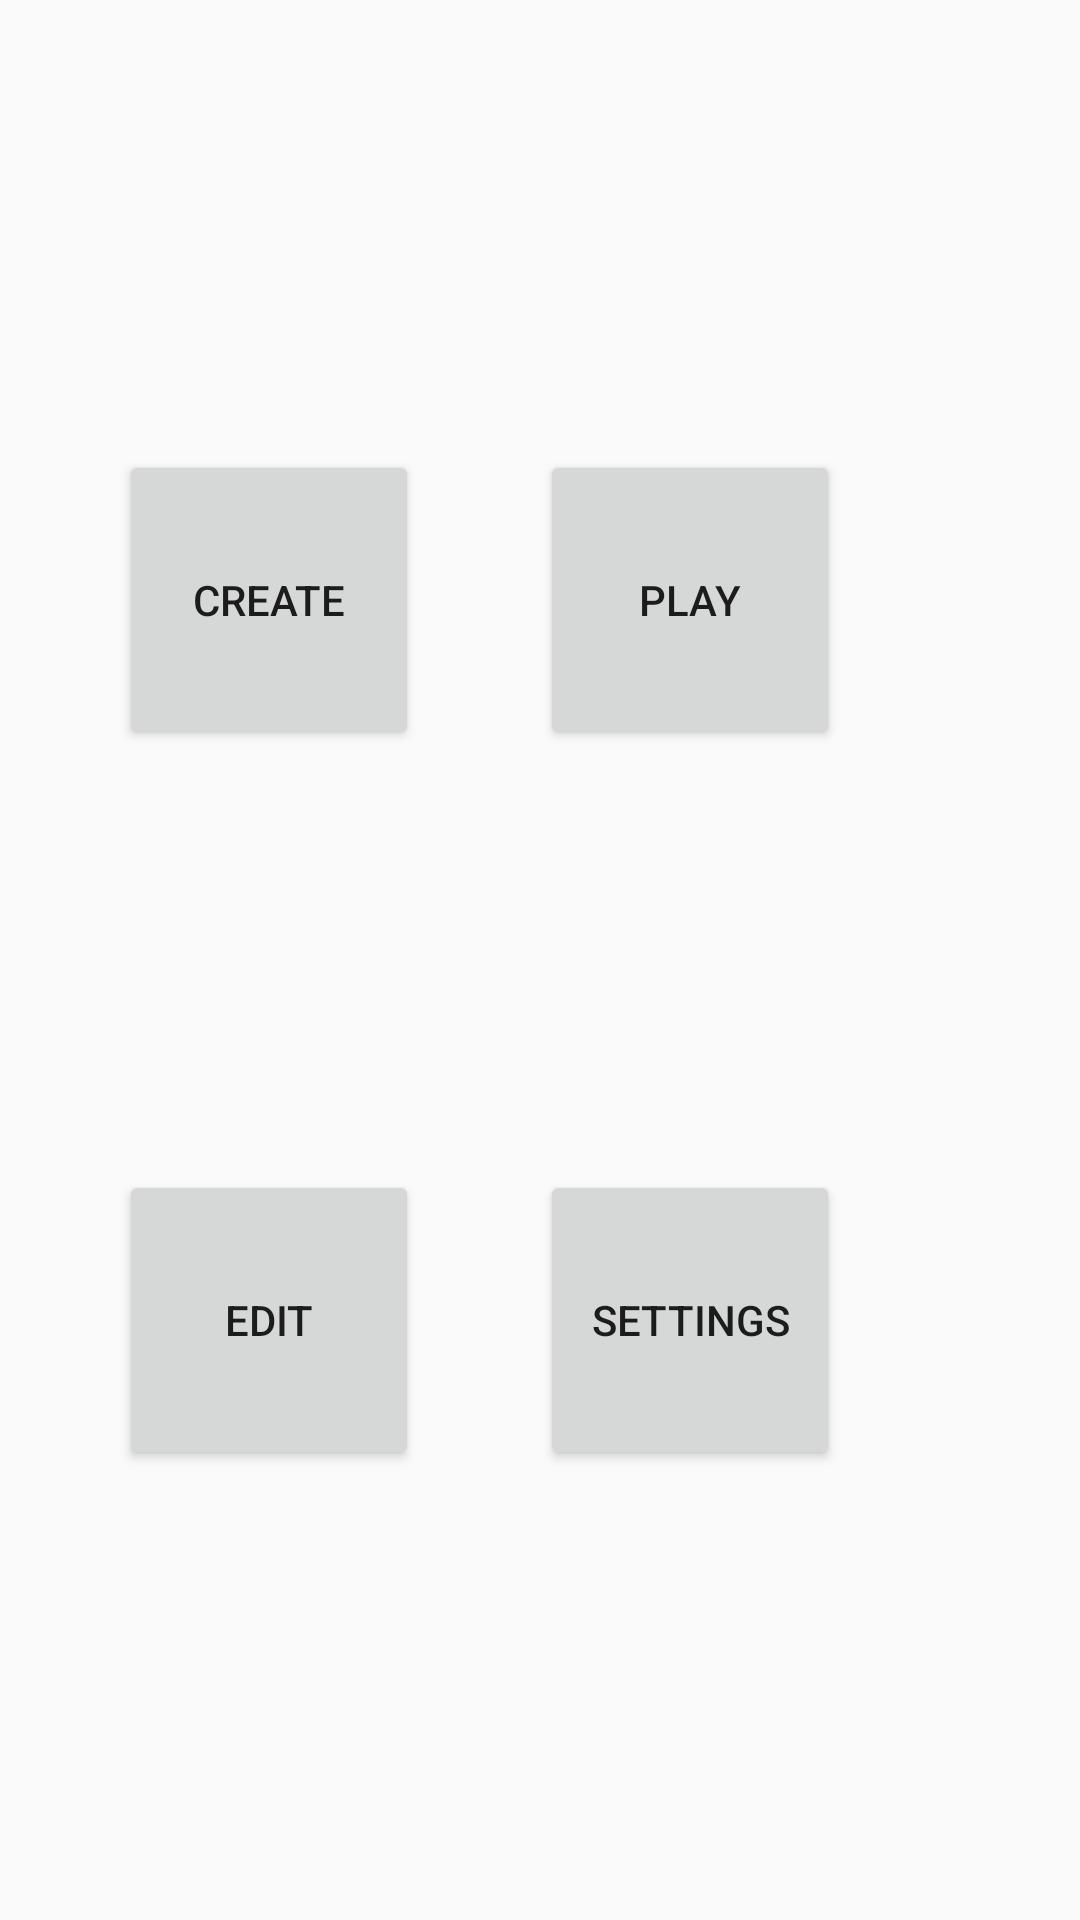

Reconstruct the res/layout file that produces this screen, plus the resources it refers to.
<!-- AndroidManifest.xml: application theme AppTheme -->
<!-- res/layout/activity_main.xml -->
<?xml version="1.0" encoding="utf-8"?>
<androidx.constraintlayout.widget.ConstraintLayout xmlns:android="http://schemas.android.com/apk/res/android"
    xmlns:app="http://schemas.android.com/apk/res-auto"
    xmlns:tools="http://schemas.android.com/tools"
    android:layout_width="match_parent"
    android:layout_height="match_parent"
    tools:context=".MainActivity">


    <Button
        android:id="@+id/editbtn"
        android:layout_width="100dp"
        android:layout_height="100dp"
        android:layout_marginTop="30dp"
        android:layout_marginBottom="150dp"
        android:text="edit"

        app:layout_constraintBottom_toBottomOf="parent"
        app:layout_constraintEnd_toStartOf="@+id/settingbtn"
        app:layout_constraintHorizontal_bias="0.496"
        app:layout_constraintStart_toStartOf="parent"
        app:layout_constraintTop_toBottomOf="@+id/createbtn"
        app:layout_constraintVertical_bias="1.0" />

    <Button
        android:id="@+id/createbtn"
        android:layout_width="100dp"
        android:layout_height="100dp"
        android:layout_marginTop="150dp"
        android:text="create"
        app:layout_constraintEnd_toStartOf="@+id/playbtn"
        app:layout_constraintHorizontal_bias="0.496"
        app:layout_constraintStart_toStartOf="parent"
        app:layout_constraintTop_toTopOf="parent" />

    <Button
        android:id="@+id/playbtn"
        android:layout_width="100dp"
        android:layout_height="100dp"
        android:layout_marginTop="150dp"
        android:layout_marginEnd="80dp"
        android:text="play"
        app:layout_constraintEnd_toEndOf="parent"
        app:layout_constraintTop_toTopOf="parent" />

    <Button
        android:id="@+id/settingbtn"
        android:layout_width="100dp"
        android:layout_height="100dp"
        android:layout_marginTop="30dp"
        android:layout_marginEnd="80dp"
        android:layout_marginRight="80dp"
        android:layout_marginBottom="150dp"
        android:text="settings"
        app:layout_constraintBottom_toBottomOf="parent"
        app:layout_constraintEnd_toEndOf="parent"
        app:layout_constraintTop_toBottomOf="@+id/playbtn"
        app:layout_constraintVertical_bias="1.0" />

</androidx.constraintlayout.widget.ConstraintLayout>
<!-- resources referenced by this layout -->
<resources>
  <style name="AppTheme" parent="Theme.AppCompat.Light.DarkActionBar">
          
          <item name="colorPrimary">#323232</item>    //타이틀바
          <item name="colorPrimaryDark">#000000</item>        //상태바
          <item name="colorAccent">@color/colorAccent</item>
  
      </style>
  <!-- not gathered from this repository: default colours our renderer supplied (Android Studio template values) -->
  <color name="colorAccent">#FF03DAC5</color>
</resources>
